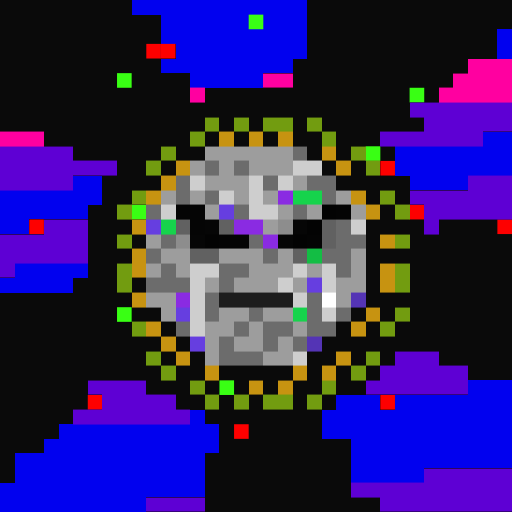
t = 0.00 s
t = 0.11 s: frame unchanged from t = 0.00 s, image omitted
t = 0.34 s: frame unchanged from t = 0.00 s, image omitted
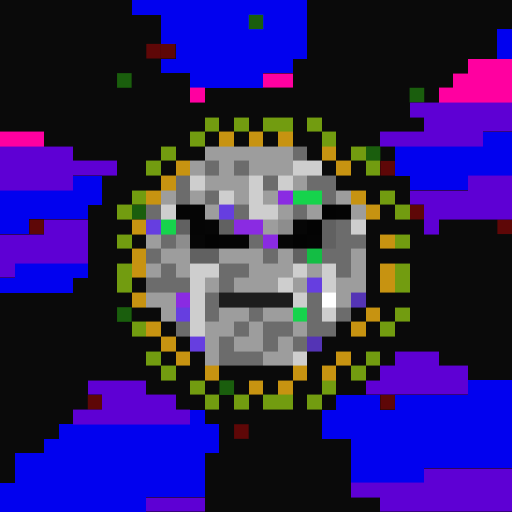
t = 0.45 s
t = 0.56 s: frame unchanged from t = 0.45 s, image omitted
t = 0.79 s: frame unchanged from t = 0.45 s, image omitted

The animated SVG that drew these frames (rendered in a browser with its animation timeline set to each time). Animation: 1 CSS @keyframes rule; one cycle of 0.90 s, repeats indefinitely.

<svg viewBox="0 0 35 35" shape-rendering="crispEdges" xmlns="http://www.w3.org/2000/svg"><style>@keyframes fl{0%,100%{opacity:1}50%{opacity:.34}}.a0{animation:fl 0.9s steps(1,end) infinite}</style><rect width="35" height="35" fill="#0a0a0a"/><path fill="#0101ef" d="M9 0h12v1H9zM11 1h6v1H11zM18 1h3v1H18zM11 2h10v1H11zM34 2h1v1H34zM12 3h9v1H12zM34 3h1v1H34zM11 4h9v1H11zM13 5h5v1H13zM33 9h2v1H33zM27 10h8v1H27zM27 11h8v1H27zM5 12h2v1H5zM28 12h4v1H28zM0 13h7v1H0zM0 14h6v1H0zM0 15h2v1H0zM1 18h5v1H1zM0 19h5v1H0zM32 26h3v1H32zM23 27h3v1H23zM27 27h8v1H27zM13 28h1v1H13zM22 28h13v1H22zM4 29h11v1H4zM22 29h13v1H22zM3 30h12v1H3zM24 30h11v1H24zM1 31h13v1H1zM24 31h11v1H24zM1 32h13v1H1zM24 32h5v1H24zM0 33h14v1H0zM0 34h10v1H0z"/><g fill="#39ff14"><rect x="17" y="1" width="1" height="1" class="a0"/><rect x="8" y="5" width="1" height="1" class="a0"/><rect x="28" y="6" width="1" height="1" class="a0"/><rect x="25" y="10" width="1" height="1" class="a0"/><rect x="9" y="14" width="1" height="1" class="a0"/><rect x="8" y="21" width="1" height="1" class="a0"/><rect x="15" y="26" width="1" height="1" class="a0"/></g><g fill="#fe0000"><rect x="10" y="3" width="1" height="1" class="a0"/><rect x="11" y="3" width="1" height="1" class="a0"/><rect x="26" y="11" width="1" height="1" class="a0"/><rect x="28" y="14" width="1" height="1" class="a0"/><rect x="2" y="15" width="1" height="1" class="a0"/><rect x="34" y="15" width="1" height="1" class="a0"/><rect x="6" y="27" width="1" height="1" class="a0"/><rect x="26" y="27" width="1" height="1" class="a0"/><rect x="16" y="29" width="1" height="1" class="a0"/></g><path fill="#ff00a0" d="M32 4h3v1H32zM18 5h2v1H18zM31 5h4v1H31zM13 6h1v1H13zM30 6h5v1H30zM0 9h3v1H0z"/><path fill="#5e00d4" d="M28 7h7v1H28zM29 8h6v1H29zM26 9h7v1H26zM0 10h5v1H0zM0 11h8v1H0zM0 12h5v1H0zM32 12h3v1H32zM28 13h7v1H28zM29 14h6v1H29zM3 15h3v1H3zM29 15h1v1H29zM0 16h6v1H0zM0 17h6v1H0zM0 18h1v1H0zM27 24h3v1H27zM26 25h6v1H26zM6 26h4v1H6zM25 26h7v1H25zM7 27h5v1H7zM5 28h8v1H5zM29 32h6v1H29zM24 33h11v1H24zM10 34h4v1H10zM26 34h9v1H26z"/><path fill="#729c10" d="M14 8h1v1H14zM16 8h1v1H16zM18 8h2v1H18zM21 8h1v1H21zM13 9h1v1H13zM22 9h1v1H22zM11 10h1v1H11zM24 10h1v1H24zM10 11h1v1H10zM25 11h1v1H25zM9 13h1v1H9zM26 13h1v1H26zM8 14h1v1H8zM27 14h1v1H27zM8 16h1v1H8zM27 16h1v1H27zM8 18h1v1H8zM27 18h1v1H27zM8 19h1v1H8zM27 19h1v1H27zM27 21h1v1H27zM9 22h1v1H9zM26 22h1v1H26zM10 24h1v1H10zM25 24h1v1H25zM11 25h1v1H11zM24 25h1v1H24zM13 26h1v1H13zM22 26h1v1H22zM14 27h1v1H14zM16 27h1v1H16zM18 27h2v1H18zM21 27h1v1H21z"/><path fill="#c79311" d="M15 9h1v1H15zM17 9h1v1H17zM19 9h1v1H19zM22 10h1v1H22zM12 11h1v1H12zM23 11h1v1H23zM11 12h1v1H11zM10 13h1v1H10zM24 13h1v1H24zM25 14h1v1H25zM9 15h1v1H9zM26 16h1v1H26zM9 17h1v1H9zM9 18h1v1H9zM26 18h1v1H26zM26 19h1v1H26zM9 20h1v1H9zM25 21h1v1H25zM10 22h1v1H10zM24 22h1v1H24zM11 23h1v1H11zM12 24h1v1H12zM23 24h1v1H23zM14 25h1v1H14zM20 25h1v1H20zM22 25h1v1H22zM17 26h1v1H17zM19 26h1v1H19z"/><path fill="#9d9d9d" d="M14 10h6v1H14zM13 11h1v1H13zM15 11h1v1H15zM17 11h3v1H17zM14 12h3v1H14zM20 12h1v1H20zM11 13h1v1H11zM13 13h1v1H13zM16 13h1v1H16zM18 13h1v1H18zM23 13h1v1H23zM14 14h1v1H14zM19 14h1v1H19zM21 14h1v1H21zM24 14h1v1H24zM18 15h1v1H18zM10 16h1v1H10zM11 17h2v1H11zM15 17h3v1H15zM19 17h1v1H19zM24 17h1v1H24zM10 18h1v1H10zM12 18h1v1H12zM17 18h3v1H17zM21 18h1v1H21zM24 18h1v1H24zM14 19h1v1H14zM16 19h3v1H16zM20 19h1v1H20zM23 19h2v1H23zM10 20h2v1H10zM23 20h1v1H23zM11 21h1v1H11zM15 21h2v1H15zM18 21h2v1H18zM14 22h2v1H14zM17 22h1v1H17zM20 22h1v1H20zM14 23h1v1H14zM16 23h2v1H16zM19 23h1v1H19zM14 24h1v1H14zM18 24h2v1H18z"/><path fill="#6c6c6c" d="M20 10h1v1H20zM14 11h1v1H14zM16 11h1v1H16zM12 12h1v1H12zM18 12h1v1H18zM21 12h2v1H21zM12 13h1v1H12zM14 13h1v1H14zM22 13h1v1H22zM10 14h1v1H10zM16 14h1v1H16zM20 14h1v1H20zM23 15h1v1H23zM11 16h1v1H11zM17 16h1v1H17zM23 16h2v1H23zM10 17h1v1H10zM18 17h1v1H18zM22 17h2v1H22zM11 18h1v1H11zM15 18h2v1H15zM23 18h1v1H23zM10 19h3v1H10zM15 19h1v1H15zM14 20h1v1H14zM21 20h1v1H21zM14 21h1v1H14zM17 21h1v1H17zM21 21h1v1H21zM23 21h1v1H23zM12 22h1v1H12zM16 22h1v1H16zM18 22h2v1H18zM21 22h2v1H21zM15 23h1v1H15zM18 23h1v1H18zM20 23h1v1H20zM15 24h3v1H15z"/><path fill="#cecece" d="M20 11h2v1H20zM13 12h1v1H13zM17 12h1v1H17zM19 12h1v1H19zM15 13h1v1H15zM17 13h1v1H17zM11 14h1v1H11zM17 14h2v1H17zM24 15h1v1H24zM13 18h2v1H13zM20 18h1v1H20zM22 18h1v1H22zM13 19h1v1H13zM19 19h1v1H19zM22 19h1v1H22zM13 20h1v1H13zM20 20h1v1H20zM13 21h1v1H13zM22 21h1v1H22zM13 22h1v1H13zM20 24h1v1H20z"/><path fill="#8a2be2" d="M19 13h1v1H19zM16 15h2v1H16zM18 16h1v1H18zM12 20h1v1H12z"/><path fill="#16d34c" d="M20 13h2v1H20zM11 15h1v1H11zM20 21h1v1H20z"/><path fill="#040404" d="M12 14h1v1H12zM23 14h1v1H23zM15 16h2v1H15zM21 16h1v1H21z"/><path fill="#050505" d="M13 14h1v1H13zM13 15h1v1H13z"/><path fill="#663ee0" d="M15 14h1v1H15zM10 15h1v1H10zM21 19h1v1H21zM12 21h1v1H12zM13 23h1v1H13z"/><path fill="#030303" d="M22 14h1v1H22zM21 15h1v1H21zM14 16h1v1H14zM20 16h1v1H20z"/><path fill="#616161" d="M12 15h1v1H12zM15 15h1v1H15zM22 15h1v1H22zM22 16h1v1H22zM13 17h2v1H13zM20 17h1v1H20z"/><path fill="#060606" d="M14 15h1v1H14zM20 15h1v1H20zM13 16h1v1H13zM19 16h1v1H19z"/><path fill="#8d8d8d" d="M19 15h1v1H19zM12 16h1v1H12z"/><path fill="#13bd44" d="M21 17h1v1H21z"/><path fill="#1d1d1d" d="M15 20h5v1H15z"/><path fill="#ffffff" d="M22 20h1v1H22z"/><path fill="#5434b5" d="M24 20h1v1H24zM21 23h1v1H21z"/></svg>
